pico-8 play session: hold ← + tap ❎, after a click and taps of 🅾, ❎, 🅾+❎, 🅾 in the second before t = 0

[t = 1 s] hold ← ~1s, tap ❎ ~2×
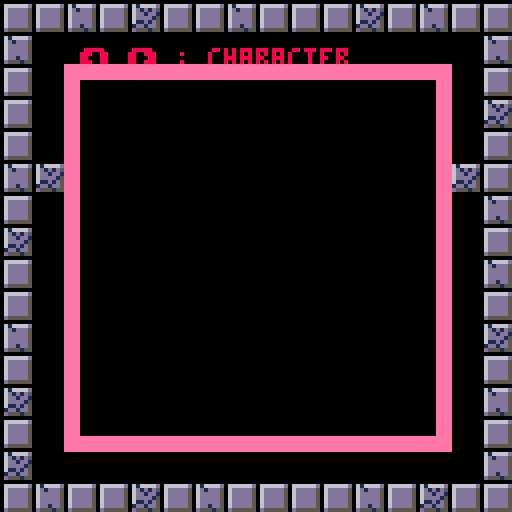
[t = 2 s] hold ← ~2s, tap ❎ ~4×
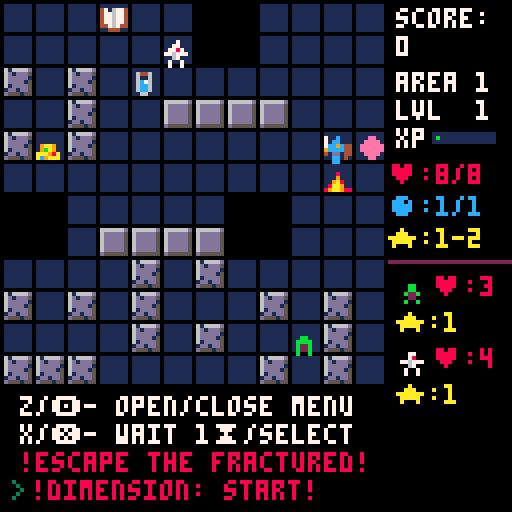
[t = 4 s] hold ← ~4s, tap ❎ ~7×
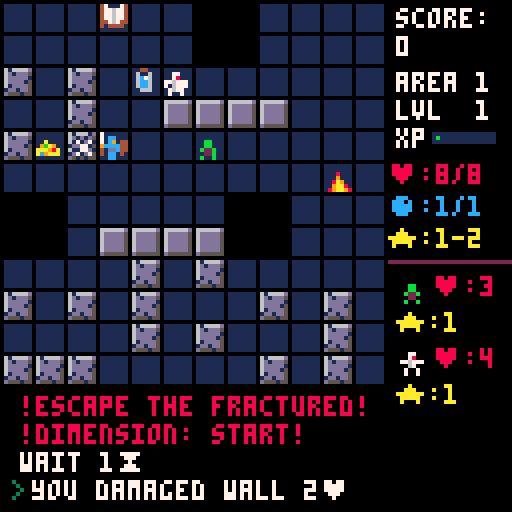
[t = 6 s] hold ← ~6s, tap ❎ ~10×
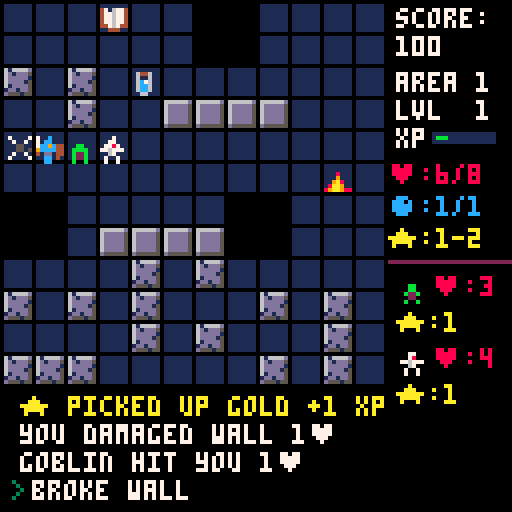
[t = 8 s] hold ← ~8s, tap ❎ ~14×
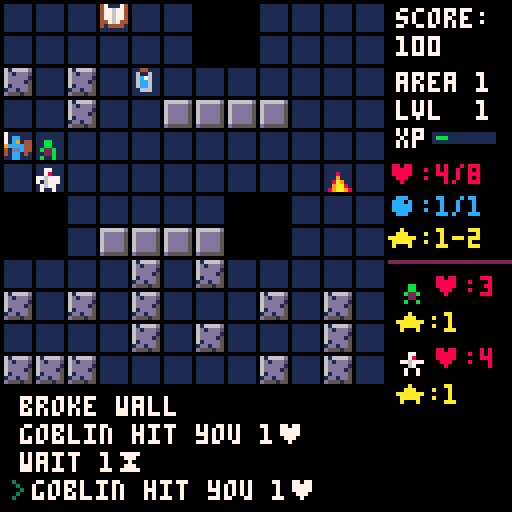

pico-8 cartridge
version 18
__lua__
-- fractured rogue  v1.0
-- by xanthus1@gmail.com

char = ' 0123456789abcdefghijklmnopqrstuvwxyz'..
	'♥:!+★▒⬅️🅾️?∧░%()⬆️⬇️➡️●🅾️❎-.\\⧗'

function lwrds(addr)
	wrd={}
	repeat
		local s=""
		local c=""
  repeat
 		s=s..c
 		c=sub(char,peek(addr),peek(addr))
 		addr+=1
 	until c=='∧' or c=='░'
 	add(wrd,s)
 until c=='░'
end

lwrds(0x1a00)
e_stats={}
for i=48,76 do
	e_stats[i]={}
	for j=1,6 do
		e_stats[i][j]=wrd[(i-48)*6+j]
	end
end
-- ranged enem 2nd spr
e_stats[92]=e_stats[76]
e_stats[80]=e_stats[54]

lwrds(0x3b00)
c_stats={}
num_items=25
for i=0,num_items do
	c_stats[i+1]={}
	for j=1,10 do
		c_stats[i+1][j]=wrd[i*10+j]
	end
end 

-- pallet
pals={}
for i=0,7 do
	pals[i+1]={}
	for j=0,2 do
		pals[i+1][j+1]=peek(0x008+i*64+j)	
	end
end

-- area defs
area_loc = 0x00c+3*64
areas = {}
for i=0,10 do
	areas[i+1]={}
	for j=0,3 do
		areas[i+1][j+1]=peek(area_loc+i*64+j)
	end
end

msgcolors={ 
		★=10,
		●=12,
		✽=14,
		🅾️=12,
		♥=8}
msgcolors["!"]=8

st_start=0
st_start_sel=1
st_game=2
st_menu=3
st_wait_dir=5
st_wait_sel=6
st_dead=7
st_end=8
state = st_start
actions = {}

wipe_screeny=0

dirs = {}
function makedir(v,x,y)
	d={}
	d.v=v
	d.x=x
	d.y=y
	add(dirs,d)
end
local l = makedir(0,-1,0)
local r = makedir(1,1,0)
local d = makedir(2,0,1)
local u = makedir(3,0,-1)

cartdata("xanthus_fractured_rogue")
hi=dget(0)

function _init()
	sfx(-1)
	music(1)
	state = st_start 
	wipe_screeny=0
	p1 = nil 
	objs = {}
	enems = {}
	items = {}
	efx = {}
	init_items()
	init_items2()
	near={}
	t=0
	ht=1 -- height timer (bob)
	score = 0
	board = {}
	area = 0
	brd_timer = 0
	msg = {"","","",""}
	loot=2
				
	menu=0
	choice=1
	choice_offset=1
	choices={}
	sub_menus={}
	my_items={}
	my_skills={}
	
	pstats_txt={
			{8,1,"1-2"},
			{7,2,"1-3"},
			{5,4,"1"}}
			
	skills = {12,13,14,15,26,27,28,29,30,31,40,41,42,43,44,45,46,81,82,85,86,87,88}
	add(sub_menus,my_skills)
	add(sub_menus,my_items)
	local c = {}
	c.text="close (z/🅾️)"
	c.mana=0
	c.utext=""
	c.num=-1
	c.cd=0
	c.maxcd=0
	c.act=function() end
	add_item(c)
	add_skill(c)
end

function init_game()
	t=0
	gen_board()
	make_player()
		
	-- update enem stats
	update_near()
	
	-- start w/ pot 
	local i = make_item(p1.x,p1.y,9)
	i.act()
	if(p_sel==1) i.act()
	i.die()

	-- wiz
	spells = {26,29,30,41,45,46}
	if p1.spr%16==2 then
		local rndspell=spells[ceil(rnd(#spells))]
		del(skills,rndspell) 
		local i = make_item(p1.x,p1.y,rndspell)
		i.act()
		i.die()	
	end
		
	msg[4] = "z/🅾️- open/close menu"
	msg[3] = "x/❎- wait 1⧗/select"
	msg[2] = "!escape the fractured!"
	msg[1] = "!dimension: start!"
end

function _update()
	if wipe_screeny>0 then
		wipe_screeny+=8
	end
	
	-- current choice selection
	local ch = choices[choice]
	
	if state==st_end then
		if btnp(5) and wipe_screeny==0 then
			wipe_screeny=1
		end		
		if wipe_screeny>=168 then
			state=st_start
			if score>hi then
				dset(0,score)
				hi=score
			end
			_init()
			wipe_screeny=0
			return
		end
		return
	end
	-- process actions/efx
	if(#efx>0 and p1.act) then
		p1.d=2
		return
	end
	if (p1!=nil) p1.d=max(p1.d-1,0)
	if p1 and p1.hp>0 then
 	for a in all(actions) do
   a()
 		del(actions,a)
		 return
 	end
 end
 
		
	-- hit button to start
	if state==st_start then
		if btnp(5) and wipe_screeny==0 then
			sfx(2)
			wipe_screeny=1
		end		
		if wipe_screeny>=168 then
			state=st_start_sel
			p_sel=1
			p_pal=1
			wipe_screeny=0
			return
		end
		return
	end
	
	-- select character
	if state==st_start_sel then
		if(btnp(0)) p_sel=max(1,p_sel-1) sfx(0)
		if(btnp(1)) p_sel=min(6,p_sel+1) sfx(0)
		if(btnp(2)) p_pal=max(1,p_pal-1) sfx(0)
		if(btnp(3)) p_pal=min(#pals,p_pal+1) sfx(0)
		if btnp(5) and wipe_screeny==0 then
			sfx(2)
			wipe_screeny=1
		end		
		if wipe_screeny>=168 then
			state=st_game
			music(0)
			init_game()
			wipe_screeny=0
			return
		end
		return
	end
	
	if state==st_wait_dir then
		-- loop until direction chosen
		local dir = -1
		if(btnp(0)) dir=0
		if(btnp(1)) dir=1
		if(btnp(2)) dir=2
		if(btnp(3)) dir=3
		if btnp(4) then
			state=st_game
			cancel()
			return
		end

		-- if direction chosen, do
		-- skill function
		if dir!=-1	then
			if inter(dir) then			
				p1.d=15
				if(ch.num==0) del(my_items,ch)
			end
			state=st_game
			inter=nil
		end
	end
	
	if state==st_wait_sel then
  if tgt==nil then
  	tgt={}
  	tgt.x=p1.x
  	tgt.y=p1.y
  	
  	-- make efx 
   tgt.efx=make_efx(p1.x,p1.y,140,4,true)
  end
  
  -- keep tgt in range
  local prev_x=tgt.x
  local prev_y=tgt.y
		if(btnp(0)) tgt.x=bound(prev_x-1)
		if(btnp(1)) tgt.x=bound(prev_x+1)
		if(btnp(2)) tgt.y=bound(prev_y-1)
		if(btnp(3)) tgt.y=bound(prev_y+1)
		if(abs(tgt.x-p1.x)+abs(tgt.y-p1.y)>sel_range) then
			tgt.x=prev_x
			tgt.y=prev_y
			message("! outside of range:"..sel_range)
		end
		
		tgt.efx.x=tgt.x
		tgt.efx.y=tgt.y
		if btnp(5) then
			-- only move on if successful
			-- selection
			if inter(tgt) then
				p1.d=15
				if(ch.num==0) del(my_items,ch)
				state=st_game
				inter=nil
				del(efx,tgt.efx)
				tgt=nil
			end
		end
		if btnp(4) then
			state=st_game
			p1.d=15
			inter=nil
			del(efx,tgt.efx)
			tgt=nil
			cancel()
			return
		end	
	end
	
	if state==st_game then
		for o in all(objs) do
			o.u()
		end
		
		-- open menu
 	if btnp(4) then
 		menu=1
 		state=st_menu
 		choices=my_skills
 		choice=1
 		choice_offset=1
 		return
 	end	
 	if p1.hp<=0 then
 		message("! you died !")
 		actions = {}
 		state=st_dead
			deadcirc=1
 		p1.die()
 		music(-1)
 		sfx(22)
 	end
	end
	
	if state==st_menu then
		menu_update()
		-- close menu
 	if btnp(4) then
 		state=st_game
 		menu=0
 	end	
	end
	
	if state==st_dead then
		if btnp(5) and wipe_screeny==0 and deadcirc>=40 then
			wipe_screeny=1
		end		
		if wipe_screeny>=168 then
			state=st_start
			if score>hi then
				dset(0,score)
				hi=score
			end
			_init()
			wipe_screeny=0
			return
		end
		return
	end

end

function menu_update()	
	-- up
	if btnp(2) then
		choice-=1
		
		-- loop to bottom
		if(choice<1) choice=#choices
	end
	-- down
	if btnp(3) then
		choice+=1
		
		--loop to top
		if(choice>#choices) choice=1
	end
	
	-- changing menu left/right
	if btnp(0) then
	 menu=1
	 choices = sub_menus[menu]
	 choice=1
	end
	if btnp(1) then
		menu=2
	 choices = sub_menus[menu]
		choice=1
	end
	if choice>choice_offset+3 then
		choice_offset+=1
	end
	if choice<choice_offset then
		choice_offset-=1
	end
	
	if btnp(5) then
		-- do action based on selection
		-- check cooldown	
		if ch.cd>0 then
			sfx(5)
		else
			use(ch)
			
			menu = 0
			-- if state wasn't changed by 
			-- skill, go back to game
			if state==st_menu then
				state=st_game		
			end
		end
	end
end

function _draw()
	if(state<st_game or state>st_dead) cls()

	if state==st_start then
		map()
		t+=1
		print("fractured rogue",33,15,7+(t%28)/4)
		print("❎ to start",46,85)
		print("hiscore:"..hi,46,110)

		for i=0,1 do
			spr(23+t%16/8,20+77*i,13)		
		end
		
		for i=2,13 do
			camera(4,sin(t%60/60+i/13)*2.5)
			map(i,16,i*8,40,1,10)
		end	
		camera()
	end
	if state==st_start_sel then
		map(32,0,0,0,16,16,0x1)
		t+=1
		print("⬅️ ➡️ : character",20,12,7+(t%28)/4)
		print("⬆️ ⬇️ : color",20,22)
		print("❎/x : start",20,32)
			
		local p =(p_sel-1)%3+1
		local s ={"♥","●","★"}
		for i=1,3 do
			print(pstats_txt[p][i]..s[i],30+i*15,55,msgcolors[s[i]])
		end
		if p_pal!=1 then
			for i=1,3 do
				pal(pals[1][i],pals[p_pal][i])
			end		
		end

		if(p==1) start_txt="start with extra potion"
		if(p==2) start_txt=""
		if(p==3) start_txt="start with random spell"
		
		print(start_txt,16,62,7)

		print("⬇️",9+p_sel*16,82,12)
		spr(ceil(p_sel/3)*16+(p_sel-1)%3,64,70)
		map(32,0,0,0,16,16,0x2)
		pal()
	end
	if state==st_end then
		print("you have escaped the",15,40,7)
		print("fractured dimension!",25,47,7)
		map(16,0)
		print("press ❎ to play again",15,90)
	end	
	
	if state>st_start_sel and state<st_end then
		draw_board()
		for o in all(objs) do
			draw_obj(o)
 	end
 	
 	for e in all(efx) do
 		draw_efx(e)
 		e.u()
 	end
 	
 	if menu>0 then
 		draw_menu()
 	end

		-- blinking arrows
 	if state==st_wait_dir then
			if ht%20/10>1 then
				for d in all(dirs) do
					for i=1,sel_range do
						spr(109+d.x+d.y*16,(bound(p1.x+i*d.x))*8,(bound(p1.y+i*d.y))*8)
					end
				end
			end
		end
	end
	
	if deadcirc and deadcirc<40 then
		circ(p1.x*8+4,p1.y*8+4,deadcirc/2,8)
		deadcirc+=1
 end
	
	if wipe_screeny>0 then
		for i=0,128 do
			if i<wipe_screeny then
				rectfill(60-i/2,60-i/2,68+i/2,68+i/2,14)
				rectfill(64-i/2,64-i/2,64+i/2,64+i/2,0)
			end
		end
	end
end

function draw_menu()
	rectfill(0,64,128,128,9)
	rectfill(2,66,125,125,0)
	
	print(">",4,61+(choice-choice_offset+1)*8,3)
	
	for i=choice_offset,min(choice_offset+5,#choices) do
		local ch = choices[i]
		spr(ch.spr,9,61+(i-choice_offset+1)*8-2)
		
		local choicecolor=7
		if ch.cd>0 or p1.mana<ch.mana	then
			choicecolor=8
		end

		local txt = ch.text
		if(ch.dmg and ch.dmg>0) txt=txt.." ★1-"..ch.dmg
		if(ch.mana>0) txt=txt.." ●"..ch.mana
		if(ch.maxcd>0) txt=txt.." cd:"..ch.maxcd
		if(ch.num>0) txt=txt.." ("..ch.num..")"
		print(txt,18,61+(i-choice_offset+1)*8,choicecolor)
	end
	ch = choices[choice]
	if ch.descr then
		rectfill(0,54,128,63,3)
		print(ch.descr,2,57,7)
	end
	if ch.cd>0 then
		rectfill(0,44,128,53,8)
		print("cooldown: "..ch.cd.."⧗",2,47,7)
	end
	
	-- different sub menus
	local item_txt = "items"
	local item_clr = 7
	local skill_txt = "skills"
	local skill_clr = 7
	if menu==1 then
		skill_txt = ">skills"
		skill_clr = 11
	end
	if menu==2 then
		item_txt = ">items"
		item_clr = 11
	end
	
	line(0,116,128,116,10)
	print(skill_txt,10,119,skill_clr)
	print(item_txt,54,119,item_clr)
end

function draw_board() 
	rectfill(96,0,128,128,0)
	rectfill(0,96,96,128,0)
	color(7)
	print("score:",99,2,7)
	print(score,99,9,7) 
	print("area "..area,99,18,7)
	print("lvl  "..p1.lvl,99,25,7)
	print("xp ",99,32,7)
	rectfill(108,33,123,35,1)
	rectfill(109,34,(p1.xp/(p1.lvl*2+3))*14+109,34,11)
	print("♥:"..p1.hp.."/"..p1.maxhp,97,41,8)	
	print("●:"..p1.mana.."/"..p1.maxmana,97,49,12)	
	print(d_rng(p1.dmg),97,57,10)	
	
	-- message area
	print(">",3,120,3)
	-- change based on message 
	for i=1,4 do
		local c=msgcolors[sub(msg[i],0,1)]
		-- if colors were not found
		-- change to white
		if(c==nil) c=7
		local xoff=5
		if(i==1) xoff=8
		print(msg[i],xoff,127-7*i,c)
	end	
	
	-- seperator line
	line(97,65,128,65,2)
	-- show nearby enem stats	
	for i=1,#near do
		local dy=(i-1)*18
		spr(near[i].spr,99,68+dy)
		print("♥:"..near[i].hp,108,69+dy,8)
		print(d_rng(near[i].dmg),99,78+dy,10)			
	end

	-- blue bg, black lines
	t+=2
	ht=(ht+1)%40
	if(t==9) t=0
	if(t==8) t=1
	for i=0,11 do
		line(i*8+t,0,i*8+t,95,1)
		line(0,i*8+t,95,i*8+t,1)
	end
	color(0)
	for i=0,11 do
		line(i*8,0,i*8,96)
		line(0,i*8,96,i*8)
	end	

	for i=0,12 do
		for j=0,12 do
			local y=j*8
			local x=i*8
			local b = board[j][i]
			-- bpit
			if b==1 then
				rectfill(x,y,x+8,y+8,1)
			else
				--blank
				if b==2 then
					rectfill(x,y,x+8,y+8,0)
				else
					--fire / water
					if b==5 or b==20 then
						spr(b,x+1-flr(ht/20),y,1,1,ht/20<1)
					else
						spr(board[j][i],x,y)
					end
				end
			end
		end
	end
end

function brd()
	return board[j][i]
end

function draw_obj(o)
	palt(0,true)	
	-- alt skins for player
	if o==p1 and p_pal!=1 then
		for i=1,3 do
			pal(pals[1][i],pals[p_pal][i])
		end
		spr(o.spr,o.x*8,o.y*8+ht/20)
		pal()
	else
		spr(o.spr,o.x*8,o.y*8+ht/20)
	end
end

function draw_efx(e)
	spr(e.spr,e.x*8,e.y*8,1,1)
end

function d_rng(d)
	if(d<=1) return "★:"..d
	return "★:1-"..d
end

function cancel()
	if(ch.num>-1) ch.num+=1
	ch.cd=0
	p1.mana+=ch.mana
	message("!cancelled")
end
-->8
-- make functions
-- defines objects

function make_player()
	p1 = make_obj()
	rndxy(0)
	p1.x=xx
	p1.y=yy
	p1.name = "you"
	p1.spr=ceil(p_sel/3)*16+(p_sel-1)%3
	rndxy(0)
	p1.maxhp=7
	p1.maxmana=2
	p1.dmg=3
	p1.lvl=1
	p1.xp=0
	p1.act=false
	p1.d=0
	p1.delay=0
	
	p1.efx(192,12)
	if p1.spr%16==2 then
		p1.maxmana=4
		p1.maxhp=5
		p1.dmg=1
	end
	if p1.spr%16==0 then
		p1.maxmana=1
		p1.maxhp=8
		p1.dmg=2
	end
	p1.hp=p1.maxhp
	p1.mana=p1.maxmana
	 	
	p1.u = function()
		p1.act=false
		-- movement
		nx = p1.x
		ny = p1.y
		if p1.delay>0 then -- delayed by web/swim
			enem_act()
			p1.delay-=1
			return
		end
		if p1.d>0 then -- input delay
			return
		end
		if btn(0) then
			nx= p1.x-1
		end
		if btn(1) then
			nx =p1.x+1
		end
		
		-- only move one dir
		if nx==p1.x  then
			if btn(2) then
				ny = p1.y-1
			end
			if btn(3) then
				ny = p1.y+1
			end
		end
					
		-- stand still
		if btnp(5) then
			sfx(0)
			message("wait 1⧗")
			enem_act()
			return 
		end
		
		-- no movement
		if nx==p1.x and ny==p1.y then
			p1.act=false
			return
		else
			p1.d=7
		end
				
		-- enemy collision
		local e = check_enemy(nx,ny)
		if e then
			-- don't move, attack!
			p1.act=true
			nx=p1.x
			ny=p1.y
			local dmg = rnddmg(p1.dmg)
			message("you hit "..e.name.." "..dmg.."♥")
			e.efx(128)
			hurt(e,dmg)		
		else				
			-- move 
			p1.act = mov_obj(nx,ny,p1)
		end
			
		-- enems act
		if p1.act then
			sfx(0)
			enem_act()
		end	
	end
	
	p1.addxp = function(xp)
		p1.xp+=xp
		message("gained "..xp.." xp!")
		
		-- level up
		if p1.xp/(p1.lvl*2+3)>=1 then
 		p1.xp-=p1.lvl*2+3
 		p1.lvl+=1
 		p1.maxhp+=1
   heal(p1,99)
 		-- mana on even levels
 		if(p1.lvl%2==0) p1.maxmana+=1
			charge(p1,99)
			
			-- increase dmg on odd
			if(p1.lvl%2==1) p1.dmg+=1
			message("★ you leveled up! ★")
		end
	end
end

function make_enemy(x,y,ty)
	local e = make_obj()
	if x!=nil then
		e.x=x
	 e.y=y
	end
	e.spr=48+flr(rnd(29))
	if ty then
		e.spr=ty
	end
	
	local s=e_stats[e.spr]

 e.name = s[1]
 e.hp=tonum(s[2])
 e.dmg=tonum(s[3])
 e.spd= tonum(s[4])
 e.xp=tonum(s[5])
 --e.tier = tonum(s[6]) 
 
 e.delay=0
 
 e.special = function() end 
 e.special2 = function() end 
 
	local name = e.name 
 if name=="spider" or name=="widow" then
 	e.special = function()
 		-- web
 		if(flr(rnd(2))==0 and board[e.y][e.x]==0) board[e.y][e.x]=6
 	end
 end
 if name=="demon" or name=="dragon" or e.name=="elemental" then
		e.burn=false
		e.special_t = 0
 	e.special = function()
 		-- fire / 5⧗
 		e.special_t+=1
 		if e.special_t>=5 and board[e.y][e.x]!=20 then
				board[e.y][e.x]=5
 		 e.special_t=0
 		end
 	end
 end
 if name=="cultist" then
 	e.special_t=0
 	e.special = function()
 		-- portal after 13⧗
 		if e.special_t<13 then
 			e.special_t+=1
 			if e.special_t==12 then
					message("✽ cultist opened portal")
 				make_spawner(e.x,e.y)
 			end
 		end
 	end
 end

 if name=="knight" then
 	e.def+=.15
 end
 
 -- stats for ranged enems
 e_stats["wizard"]={6,5,3,"bolted",80,54}
 e_stats["archer"]={2,5,2,"shot",92,76}
	local stats = e_stats[name]
 if stats then
 	e.special_t=stats[1] -- starts with blast
 	e.special= function()
 		-- shoot freq
 		if e.special_t<stats[1] then
 			e.special_t+=1
 		end
 		if e.special_t==stats[1] then
 			e.spr=stats[6]
 			if (e.x==p1.x or e.y==p1.y)
 				and get_dist(e,p1)>1 and  get_dist(e,p1)<=stats[2] then

					-- see if there is a wall in the way
					-- get direction
					local di=-1
					for d in all(dirs) do
						if sgnz(e.x-p1.x)==d.x 
							and sgnz(p1.y-e.y)==d.y then
							di=d.v
						end
					end

     local t = ranged(p1,e,di,stats[2])

    	if t!=nil and t.name==e.name then
						local d = rnddmg(stats[3])
						message(e.name.." "..stats[4].." you "..d.."♥")
						sfx(10)
						e.efx(136)
      p1.efx(160)
						hurt(p1,d) 
						e.spr=stats[5]
						e.special_t=0   	
						e.delay = 1 
    	end
 			end
 		end
 	end
 end
 if name=="cold slime" then
 	e.special_t = 1
 	e.special2 = function()
 		-- when hit by slime, frozen 1 turn
 		if e.special_t==1 and abs(e.x-p1.x)+abs(e.y-p1.y)<=1 then
 			p1.delay+=1 -- turn
 			p1.d=15 -- input delay
 			message("! frozen 1⧗ by slime")
 			e.special_t=0
 			p1.act=true
 		else
 			e.special_t=1
 		end
 	end
 end
 if name=="bat" or name=="fury bat" then
 	e.fly=true
 end
	if name=="ghost"or name=="banshee" then
		e.fly=true
		e.thru=true
	end
	if(name=="miner") e.thru=true
			
	e.act = function()				
		if e.delay>0 then
			e.delay-=1
			return
		end
		
		-- special actions
		e.special()
		
		-- delay can also be set
		-- during special
		if e.delay>0 then
			e.delay-=1
			return
		end
		
		-- attack when close enough
		local dx = abs(e.x-p1.x)
		local dy = abs(e.y-p1.y)
		
		if dx+dy==1 then
			-- attacking]
			local dmg = rnddmg(e.dmg)
			message(e.name.." hit you "..dmg.."♥")
			hurt(p1,dmg)
			p1.efx(160)
			e.special2()
		else	
			-- movement
			local step = path(e.x,e.y,p1.x,p1.y,e.fly,e.thru,e.burn)
				
			-- if no path valid path found
			-- try thru walls
			if e.x==step.x and e.y==step.y then
				step = path(e.x,e.y,p1.x,p1.y,fly,true)
			end
			-- miner move
			if e.name=="miner" and check_wall(step.x,step.y) then
				-- mine, don't move thru
				hit_wall(step.x,step.y,10)
			end
				
			mov_obj(step.x,step.y,e)			
			
		end
	end
		
	e.die = function()
		del(enems,e)
		del(objs,e)
		score+=100
		message(e.name.." killed")
		
		-- adds xp = (hp+dmg)/4
		p1.addxp(e.xp)
		e.efx(132)
		
		do_loot(e.x,e.y,1)
	end

	add(enems,e)
	return e
end

function make_item(x,y,s)
	local i = {}
	if x==nil then
		rndxy(0)
		x=xx
		y=yy
	end
	
	-- make a copy of the object
	tablecopy(item_list[s],i)
	
 i.u = function() end
	i.x=x
	i.y=y
	
	i.die = function()
		del(items,i)
		del(objs,i)
	end
	
	add(items,i)
	add(objs,i)
	
	return i 
end

function make_portal(x,y)
	local p = make_obj()
	p.x=x
	p.y=y
	p.t=0
	p.spr=7
	p.efx(136)
	
	p.act = function()
		if area==10 then
			music(1)
			state=st_end
			p1.act=false
			return
		end
		gen_board()
		
		-- update nearest enemy stats
 	update_near()
		p1.addxp(2)
		sfx(3)
		message("entered area: "..area)
		p1.x=x
		p1.y=y
		board[y][x]=0 -- land on blank
		
		-- delay enems 1 turn on new board
		for e in all(enems) do
			e.delay=1
		end
	end	
	
	p.u = function()
		p.t+=1
		p.spr=7+(p.t%20)/10
	end
	
	add(items,p)
	
	message("🅾️ exit portal opened!")
end

function make_spawner(x,y)
	local p = make_obj()
	p.x=x
	p.y=y
	p.t=0
	p.name="enemy portal"
	p.delay=10
	p.spr=23
	p.efx(176)
	
	-- needed for near stats
	p.hp=1
	p.dmg=0
	
	p.act = function()
		p.delay-=1
		if p.delay==0 then
			local e = make_enemy(p.x,p.y)
			update_near()
			p.die()
		end
	end	
		
	p.u = function()
		p.t+=1
		p.spr=23+(p.t%20)/10
	end
	
	p.die = function()		
		del(enems,p)
		del(objs,p)
		rndxy(0)
		make_spawner(xx,yy)
		
		if(p.hp<=0)	do_loot(p.x,p.y,1)
	end
	
	add(enems,p)
	
	message("✽ enemy portal opening")
end

function make_obj()
 local o = {}
 o.hp=0
 o.maxhp=0
 o.mana=0
 o.maxmana=0
 
 o.def=.05 -- 5% block 
 o.burn=true
 o.fly=false
 o.thru=false
 o.swim=false
 
 -- blank update by default
 o.u = function()
 end
   
 -- simple 4 frame efx
 o.efx = function(e,l,loop)
 	if(loop==nil) loop=false
 	if l==nil then
 		return make_efx(o.x,o.y,e,4,loop)
 	else
 		return make_efx(o.x,o.y,e,l,loop)
 	end
 end
  
 o.die = function()
 	del(objs,o)
 end
 
 add(objs,o)
	return o 
end

function make_efx(x,y,s,l,loop)
	local e = {}
	if(loop==nil) loop=false
	e.start=s -- starting 
	e.spr=s -- current
	e.len=s+l -- ending sprite
	e.t=0
	e.spd=1
	e.x=x
	e.y=y
	
	e.dir=false
	if(p1.x>e.x) e.dir=true
	
	e.u = function()
		-- increase timer
		e.t+=1
			
		-- increase frame based on spd
		if e.t>e.spd then
			e.t=0
			e.spr+=1
			
			-- if reached last frame, end
			if e.spr>=e.len then
				if loop then
					e.spr=e.start
				else	
					e.die()
				end
			end
		end
	end
	
	e.die = function()
		del(efx,e)
	end
	
	add(efx,e)
	return e
end

heal = function(o,h)
 	o.hp=min(o.maxhp,o.hp+h)
end

charge = function(o,m)
 	o.mana=min(o.maxmana,o.mana+m)
end


-->8
-- check functions for board

function check_wall(x,y)
	if (not check_bounds(x,y)) return false
	
	local v = board[y][x]
	return (v>=35 and v<=39)
		or (v>=112 and v<=116)
end

function check_bounds(x,y)
	return(bound(x)==x and bound(y)==y)
end

function check_pit(x,y)
	-- no pit out of bounds
	if not check_bounds(x,y) then
		return false
	end
	
	return board[y][x]==2
end


function check_item(x,y)
	local list={}
	for i in all(items) do
		if i.x==x and i.y==y then
			add(list,i)
		end
	end
	return list
end

function check_fire(x,y)
	if(bound(x)!=x or bound(y)!=y) return false
	return board[y][x]==5
end

function check_enemy(x,y)
	for e in all(enems) do
		if e.x==x and e.y==y 
			and e.spr!=25 and e.spr!=26 then
			-- spawners dont count
			return e
		end
	end	
	return nil
end

function check_free(x,y)
	return board[y][x]==0 and
		not check_enemy(x,y) and
		#check_item(x,y)==0 
end
-->8
-- helper functions
function dxdy_from_dir(dir)
	for d in all(dirs) do
		if d.v==dir then
			dx=d.x
			dy=d.y*-1
		end
	end
end

-- returns p with x/y coords
function path(sx,sy,ex,ey,fly,thru,burn)
	-- start with curr sq
	-- make a-star grid
	local q = {} -- queue
	local st = {} -- starting square
	
	local effort = 0
	
	st.x=sx
	st.y=sy
	st.h=abs(sx-ex)+abs(sy-ey) -- heuristic
	local astar={}
	for i=0,12 do
		astar[i]={}
		for j=0,12 do
			astar[i][j]=999
		end
	end
	astar[sy][sx]=0
	add(q,st)
	
	-- loop to fill astar grid
	while #q!=0 do
		-- give up after 10 checks
		effort+=1
		if(effort==10) return st
		
  -- dequeue 
		local n = q[1]
		del(q,n)
		
		--check in 4 directions
		-- add valid nodes
		
		-- cycle to vary first direction
		add(dirs,dirs[1])
		del(dirs,dirs[1])
		for d in all(dirs) do
			local sq ={}
			sq.x=n.x+d.x
			sq.y=n.y+d.y
			sq.h=abs(ex-sq.x)+abs(ey-sq.y)
			sq.prev=n
			
			local x=sq.x
			local y=sq.y
			
			-- if we found end, return
			-- the first step 
			if x==ex and y==ey then
				-- loop to find first step
				local sq_first_step = {}
				while sq.prev!=nil do
					sq_first_step.x=sq.x
					sq_first_step.y=sq.y
					sq = sq.prev
				end
				return sq_first_step
			end
			if check_bounds(x,y) 
			 and astar[y][x]==999 then
			 -- thru walls / fire 
				if (thru or not (check_wall(x,y) or (burn and board[y][x]==5)))
					and (fly or not check_pit(x,y))
					and not check_enemy(x,y) then					
				
					astar[y][x]=sq.h

					-- add to q (sorted by h)
					enqueue(q,sq)
				end
			end			
		end
	end
	-- didn't find path: return start
	return st
end

function enqueue(q,sq) 
	for i=1,#q do
		if q[i].h>sq.h then
			j = #q+1
			repeat
				q[j]=q[j-1]
				j-=1
			until j==i
			q[i]=sq
			return
		end
	end
	add(q,sq)
end

-- dmg is 1-d
function rnddmg(d)
	if (d==0) return 0
	return flr(rnd(d))+1
end

function enem_act()
	-- player cooldown
	for menu in all(sub_menus) do
		for c in all(menu) do
			if(c.cd>0)	c.cd-=1
		end
	end
	
	-- enemies move
	for e in all(enems) do
		local turns = flr(rnd(e.spd))+1
		for i=1,turns do
			add(actions,e.act)
		end
	end
	
	-- portal / spawner 
	-- appearance
	brd_timer-=1
	rndxy(0)
	if (brd_timer==0) make_portal(xx,yy)
	if(brd_timer==-10) make_spawner(xx,yy)
	
	-- update nearest enemy stats
	update_near()
end


function rndxy(r)
	local rr=12-r
 xx = flr(rnd(rr))
 yy = flr(rnd(rr))
 while not check_free(xx,yy) do
	 xx = flr(rnd(rr))
 	yy = flr(rnd(rr))
 end
end

function rndxy_box(r)
	free=false
	local try=0
	while not free and try!=15 do
		try+=1
		
		rndxy(r)
		free=true
		
		for i=0,2 do
			for j=0,2 do
				if board[yy+i][xx+j]!=0 then
					free=false				
				end
			end
		end
	end
end

function message(s)
	for i=4,2,-1 do
		msg[i]=msg[i-1]
	end
	msg[1]=s
end

function add_item(it)
	sfx(2)
	
	message("★ got "..it.text.."!")
	--update num/text if you already have
	for itt in all(my_items) do
		if itt.spr==it.spr then
			itt.num+=it.num
			it_text_u(itt)
			return
		end
	end
		
	itt={}
	tablecopy(it,itt)
	
	if #my_items==0 then
		add(my_items,itt)
	else
 	-- add to the bottom, above 'close'
 	add(my_items,my_items[#my_items])
  my_items[#my_items-1]=itt
 end
end

function it_text_u(itt) 
	for j=1,#itt.text do
		if sub(itt.text,j,j)=="(" then
			itt.text=sub(itt.text,1,j)..itt.num..")"
			return
		end
	end
end

function add_skill(sk)
	sfx(2)
	sk.cd=0
	
	if #my_skills==0 then
		add(my_skills,sk)
	else	
 	-- add to the bottom, above 'close'
 	add(my_skills,my_skills[#my_skills])
  my_skills[#my_skills-1]=sk
 end
 
 message("★ learned "..sk.text.."!")
end

function update_near()
 -- update stat info
	-- for 3 nearest enemies
	near = {}

	-- add all enems (not portals)
	for e in all(enems) do
		if(e.name!="enemy portal")	add(near,e)
	end
	while #near>3 do
		-- remove furthest
		local far=0
		local remove={}
		for e in all(near) do
			local dist = get_dist(e,p1)
			if dist>far then
				remove=e
				far= dist
			end
		end
		del(near,remove)
	end
end

-- function for ranged targeting
function ranged(source,ignore,dir,range)
	-- hit the closest one only
	close_dist=999
	local closest=nil
	for e in all(enems) do
		-- based on dir
		if (dir==0 and e.y==p1.y and e.x<source.x)
			or (dir==1 and e.y==p1.y and e.x>source.x)
			or (dir==2 and e.x==p1.x and e.y<source.y)
			or (dir==3 and e.x==p1.x and e.y>source.y) then
			local dist = get_dist(e,source)
			if dist<close_dist 
				and dist<=range then
				closest=e
				close_dist=dist
			end
		end				
	end
	
	-- test for walls
	local xx = source.x
	local yy = source.y
	dxdy_from_dir(dir)
	-- loop until range/ out of bounds, you found a wall, or the distance is 
	-- past an enemy you already found 
	while check_bounds(xx,yy) 
		and (abs(xx-source.x)+abs(yy-source.y)<close_dist)
		and (abs(xx-source.x)+abs(yy-source.y)<range) do 
		xx+=dx
		yy+=dy
		if check_wall(xx,yy) then
			closest = make_obj()
			closest.x = xx
			closest.y = yy
			closest.name= get_wall_type(xx,yy)
			closest.hp = 40-board[yy][xx]
			close_dist = get_dist(closest,source)
		end
	end
	
	return closest
end

-- x,y, range
function aoe(x,y,r)
	-- find all targets in range
	-- makes a square.
	local targets = {}
	for e in all(enems) do
		if abs(e.x-x)<=r and abs(e.y-y)<=r then
			add(targets,e)
		end
	end
	
	-- make wall targets
	for i=x-r,x+r do
		for j=y-r,y+r do
			if check_wall(i,j) then
				local wall = make_obj()
				wall.x=i
				wall.y=j
				wall.spr=8
				wall.name="wall"
				add(targets,wall)
				wall.die()
			end
		end
	end
	return targets
end

--returns true on a move/wall attack
function mov_obj(x,y,o)
	-- check for bounds
	if x!=bound(x) or y!=bound(y) then
		return false
	end
	
	-- check for walls
	if check_wall(x,y) and not o.thru then
		local	dmg = rnddmg(o.dmg)
		local wall = get_wall_type(x,y)
		-- text for player
		local destroyed=hit_wall(x,y,dmg)
		if o==p1 then
			if destroyed then
				message("broke "..wall)
			else
				message("you damaged "..wall.." "..dmg.."♥")
			end
		end
		
		make_efx(x,y,128,4)
		return true
	end
	
	-- pit
	if check_pit(x,y) then
		if o!=p1 then
			if not o.fly then
				message(o.name.." fell into pit")
		  hurt(o,999)
		 end
		else
			if not o.fly then
		 	return false
		 end
	 end
	end

	-- clear webs when leaving
	-- if not a spider
	if board[o.y][o.x]==6 and
		o.name!="spider" and
		o.name!="widow" then
		board[o.y][o.x]=0
	end
	
	-- web
	if board[y][x]==6 then
		o.delay=1
		message(o.name.." stuck 1⧗")
	end	
	
	-- move
	o.x=bound(x)
	o.y=bound(y)
		
	-- water/swim
	if not o.fly and board[y][x]==20 then
		if(o==p1)	sfx(4) -- sound for player
		o.delay=1
		message(o.name.." swam 1⧗")
		make_efx(x,y,168,4)
	end
	
	-- fire
	if board[y][x]==5 then
		if o.burn then
			local dmg = rnddmg(2)
			hurt(o,dmg)
			message(o.name.." burned for "..dmg.."♥")
			o.efx(184)
			board[y][x]=0 
		else
			if o.name=="you" then
				heal(p1,2)
				charge(p1,1)
				sfx(2)
				board[y][x]=0 
				message("★ amulet: +2♥ and 1●")
			end
		end
	end
	
 -- item pickup for player
 if o==p1 then
		local itz = check_item(x,y)
		for pickup in all(itz) do
			pickup.act()
			pickup.die()
			o.efx(136)
			-- amulet
			if(pickup.spr==15) p1.burn=false
		end
	end
	
	return true
end

function sgnz(n)
	if(n==0) return 0
	return sgn(n)
end

-- returns true if destroyed
function hit_wall(x,y,d)
	d = min(d,10) -- limit for logic below
	sfx(9)
	local v = board[y][x]
	if (v+d>39 and v+d<112)
		or (v+d>116) then
		board[y][x]=0
		-- ice->water
		if (v+d>116) board[y][x]=20
		return true
	end
	board[y][x]+=d
	return false
end

function bound(n)
	if(n<0) return 0
	if(n>11) return 11
	return n
end

function get_dist(o1,o2)
	return (abs(o1.x-o2.x)+abs(o1.y-o2.y))
end

function do_loot(x,y,l)
	loot-=l
	if loot<=0 and board[y][x]==0 then
		if rnd(1)<.25 and #skills>0 then
			-- 25% chance skill
			local rndskill=skills[ceil(rnd(#skills))]
			del(skills,rndskill) -- remove from game
			make_item(x,y,rndskill)
		else
			--75% potion
			make_item(x,y,9+flr(rnd(3)))
		end
		loot=3
	end
end

function get_wall_type(x,y) 
	if(board[y][x]<=39) return "wall"
	return "ice"
end

function tablecopy(a,b)
	for k,v in pairs(a) do
		b[k]=v
	end
end

hurt = function(o,d)
	if o.name=="wall" or o.name=="ice" then
		hit_wall(o.x,o.y,d)
		sfx(9)
		return
	end
	if rnd(1)<o.def and d!=999 then
		message("★ "..o.name.." blocked!")
		sfx(11)
		return
	end
	sfx(1)
	o.hp=max(0,o.hp-d)
	if o.hp==0 then
		if(o.die) o.die()
	end
end
-->8
-- board generation
function gen_board()
	-- reset
	objs = {}
	enems = {}
	items = {}
	add(objs,p1)
	area+=1
	
	for i=0,12 do
		board[i]={}
		for j=0,12 do
			board[i][j]=0
		end
	end
	
	-- #actions before portal
	brd_timer = 20
	
	--lines
	local j=0
	while j<2 do
	 rndxy(3)
	 for i=0,3 do
	 	board[yy][xx+i]=35
	 end
	 j+=1
	end
  		
	-- boxes
	for i=1,areas[area][1] do
		gen_struct()
	end
	
	-- pits
	for i=1,areas[area][2] do
		gen_box(2,2)
	end
	
	-- water
	for i=1,areas[area][3] do
		gen_box(2,20)
	end

	-- fire
	for i=1,areas[area][4] do
		gen_box(2,5)
	end
	
	-- fire
	rndxy(1)
	board[yy][xx]=5
	 
	-- more enemies later
	local num_enem=flr(area/4)+2
	for i=1,num_enem do
		rndxy(0)
		while check_wall(xx,yy) or
			check_pit(xx,yy) do
			rndxy(0)
		end
		if area==1 then
			make_enemy(xx,yy,flr(rnd(5))+48)
		else
			make_enemy(xx,yy)
		end
	end
	-- gold
	rndxy(0)
	make_item(xx,yy,4)
	--rnd potion odd floors
	if area%2==1 then
		rndxy(0)
		make_item(xx,yy,9+flr(rnd(3)))
	end
	-- rnd skill/3rd area
	if area%3==1 and #skills>0 then 
		rndxy(0)
		local rndskill=skills[ceil(rnd(#skills))]
		del(skills,rndskill) -- remove from game
		make_item(xx,yy,rndskill)
	end	
end

function gen_box(size,ty)
	rndxy_box(size)
	for i=yy,yy+size-1 do
		for j=xx,xx+size-1 do
			board[i][j]=ty
		end
	end
end

function gen_struct()
	rndxy_box(2)

	-- corners
 board[yy][xx]=37
 board[yy][xx+2]=37
 board[yy+2][xx]=37
 board[yy+2][xx+2]=37
 
 -- close one random side
 local x =0
 local y =1
 if flr(rnd(2))==0 then
 	x = 1
 	y = 0
 end 
 if flr(rnd(2))==0 then
 	x+=1
 	y+=1
 end
 board[y+yy][x+xx]=37
end
-->8
-- init items/skills

function init_choice(n)
	local s= c_stats[n]
	local c = {}
	c.cd=0
	c.spr=tonum(s[1])
	c.text=s[2]
	c.descr=s[3]
	c.dmg=tonum(s[4])
	c.mana=tonum(s[5])
	c.maxcd=tonum(s[6])
	c.ranged=sub(s[7],1,1)
	c.range=tonum(sub(s[7],2,2))
	c.num=tonum(s[8])
	c.utext=s[9]
	c.def=tonum(s[10])
	
	c.act2=function() 
		enem_act()
		return true
	end
	
	c.act=function()
		sel_range = c.range
		if c.ranged=="d" then
			state=st_wait_dir
		end
		if c.ranged=="t" then
			state=st_wait_sel
		end
		if c.ranged!="n" then
			-- sel is a dir or tgt point
			inter = function(sel)
				targets= {}
				if c.ranged=="d" then
			 	add(targets,ranged(p1,"t",sel,c.range))
			 else
			 	targets = aoe(sel.x,sel.y,1)
			 end
			
				if c.dmg>0 then
					sfx(1)
 				local dmg
 				if c.dmg=="d" then
 					dmg=p1.dmg
 				else
 				 dmg = rnddmg(c.dmg)
 				end
 				for t in all(targets) do
 					message(c.text.." hit "..t.name.." "..dmg.."♥")
 					hurt(t,dmg) 
 				end
 				if(#targets==0)	message(c.text.." missed")
 			end
 			return c.act2(sel,targets)
			end
		end
	end
	return c
end

-- init items based on
-- data from memory
function init_items()
	item_list ={}
	for i=0,num_items do
		local it= {}
		it.ch = init_choice(i+1)
		it.act = function() --pickup
			ch=it.ch
			if ch.mana<=0 and ch.spr!=27 then
				if ch.def>0 then
					p1.def+=ch.def
				end
				
				add_item(ch)
			else
				add_skill(ch)
			end
		end
		
		it.spr = it.ch.spr
		if(it.ch.mana!=0 or it.ch.spr==27) it.spr=25
		item_list[it.ch.spr] = it
	end
end

-- finalize item actions 
function init_items2()
	-- pots
	item_list[9].ch.act = function()
		heal(p1,4)
  p1.efx(144,6)
		sfx(2)
	end
	item_list[10].ch.act = function()
		charge(p1,2)
		manaefx()			
		sfx(2)			
	end
	item_list[11].ch.act = function()
		heal(p1,2)
		charge(p1,1)
  p1.efx(144,6)
		manaefx()		
		sfx(2)			
	end
	item_list[85].ch.act = function()
		p1.maxhp+=1
		p1.hp=p1.maxhp
  p1.efx(144,6)
		sfx(2)			
	end
	
	-- gold
	local i ={}
	i.spr=4
	i.act = function()
		score+=100
		xpbonus=ceil(area/2)
		message("★ picked up gold +"..xpbonus.." xp")
		p1.xp+=xpbonus
		sfx(2)
	end
	item_list[i.spr]=i
		
	--gust
	item_list[30].ch.act2 = function(dir)
		sfx(1)
		
		local power=3
		
	 closest = ranged(p1,"t",dir,power)
		
		dxdy_from_dir(dir)
		
		if closest!=nil then					
			-- push into hit or until power is gone
			message(closest.name.." pushed")
			power-=abs(closest.x-p1.x)+abs(closest.y-p1.y)-1
			repeat
				mov_obj(closest.x+dx,closest.y+dy,closest)
				power-=1
			until power==0
			closest.delay=1
		else
			-- ending coords if nothing hit
			closest= {}
			closest.x=p1.x+dx*power
			closest.y=p1.y+dy*power
		end
		
		-- clear fire / efx 
		-- p1<-->gust's end
		local gx = p1.x
		local gy = p1.y
		repeat
			gx+=dx
			gy+=dy
			if(check_fire(gx,gy)) board[gy][gx]=0
			make_efx(gx,gy,164,4)
		until gx==closest.x and gy==closest.y
		
		sfx(7) 
		p1.act=true
		enem_act()				
		return true
	end
	
	--freeze
	item_list[46].ch.act2 = function(sel,t)										
		sfx(1)
	 closest = t[1]				
		if closest then						
			message(closest.name.." is frozen 3⧗!")
			
			-- freeze nearby water
			for d in all(dirs) do
				if board[bound(closest.y+d.y)][bound(closest.x+d.x)]==20 then
					board[bound(closest.y+d.y)][bound(closest.x+d.x)]=112
				end
			end
			board[closest.y][closest.x]=112			
			
			closest.delay=3 --2 turns 	
			closest.efx(180)
		else
			message("freeze hit nothing")
		end
		enem_act()
		return true
	end
	
	-- fairy bolt
	item_list[41].ch.act2 = function(sel,t)
	 closest = t[1]				
		if closest and closest.dmg then
			closest.dmg-=1
			message(closest.name.." dmg -1")			
			closest.efx(176)
		else
			message("fairy bolt missed")
		end
		enem_act()
		return true
	end
	
	-- pickax
	item_list[43].ch.act2 = function(sel)	
		dxdy_from_dir(sel)
		local x = p1.x+dx
		local y = p1.y+dy
		
		if check_wall(x,y) then
			message("pickax broke wall")
   board[y][x]=0
   do_loot(x,y,2)
			sfx(1)
			make_efx(x,y,128,4)
		else
			enem_act() -- only if hit enem			
		end
		return true
	end	
	
	-- spinslice
	local i={}
	i.spr=25
	i.act = function()
		local c = init_choice(8)
		c.act = function()	
			targets = aoe(p1.x,p1.y,1)
			local dmg = rnddmg(p1.dmg)
			for t in all(targets) do
				hurt(t,dmg)
				message("you hit "..t.name.." "..dmg.."♥")
				t.efx(128,4)
				sfx(1)
			end	
			enem_act()
		end	
  add_skill(c)
	end
	item_list[13]=i
	
	-- teleport
	item_list[28].ch.act2 = function(sel)		
		if check_enemy(sel.x,sel.y) or check_pit(sel.x,sel.y) or check_wall(sel.x,sel.y) then
			message("! please choose open space")
			return false
		end
						
		sfx(3)

		p1.efx(176)
		mov_obj(sel.x,sel.y,p1)				
		p1.efx(176)
		
		enem_act()
		return true
	end	
	
	-- scroll blink
	item_list[87].ch.act2 = item_list[28].ch.act2

	-- scroll haste
	item_list[88].ch.act = function()
		for e in all(enems) do
			e.delay=3
			sfx(12)
		end
	end
 
 -- polymorph
	item_list[31].ch.act2 = function(sel)
		local e = check_enemy(sel.x,sel.y)
		if not e then
			message("! please choose enemy")
			return false
		end
						
		sfx(3)
		new = make_enemy(sel.x,sel.y)
		del(enems,e)
		del(objs,e)
		-- enem doesn't move while changing
		new.delay=2 				
		
		new.efx(176)
  p1.delay=1 -- lets enemies act again
  
		return true
	end
 
 -- build
	item_list[27].ch.act2 = function(sel)				
		if check_enemy(sel.x,sel.y) or check_wall(sel.x,sel.y) then
			message("! please choose open space")
			return false
		end
						
		sfx(3)
		board[sel.y][sel.x]=35
		
		enem_act()
		return true
	end	
	
		
	-- bombs
	item_list[44].ch.act2 = function(sel)											
		enem_act()
		sfx(8)
		return true
	end
	
	-- scrl:meteor
	item_list[81].ch.act2 = function(sel)											
		enem_act()
		sfx(8)
		return true
	end
	 
 -- flood
	item_list[29].ch.act2 = function(sel,targets)						
		local x=sel.x
		local y=sel.y
						
		sfx(7)
		for i=-1,1 do
			for j=-1,1 do
				local bx = bound(x+i)
				local by = bound(y+j)
				if(not check_wall(bx,by)) board[by][bx]=20
			end
		end
				
		for t in all(targets) do
			hurt(t,1)
			message("you hurt "..t.name.." 1♥")
		end	
		
		enem_act()
		return true
	end
end

function has_mana(m)
	if p1.mana<m then
		message("! not enough mana")
		p1.d=15
		sfx(5)
		state=st_game
		menu=0
		return false
	end
	return true
end

function use(c)
	c.cd=c.maxcd
	
	if (not has_mana(c.mana)) return
	p1.mana-=c.mana
	
	if(c.utext!="") message(c.utext)
	
	-- only decrease certain items
	if c.num>0 then
		c.num-=1
		it_text_u(c)
	end
	
	c.act()
	if(not inter and c.num==0) del(my_items,c)
end 

function manaefx()
	for d in all(dirs) do
		make_efx(p1.x+d.x,p1.y+d.y,152,6)
	end
end
__gfx__
0000000000000000c0d09000d707c787000000000000000000000000000000000000000000000000000000000000000000000000000000000000000000000000
0000000000000000d0c0e00077777777000000000000000006007006000ccc00000aaa0000004000000440000000000000040000000677000000000000000cc0
000000000000000020e040000000000000000000000000000060706000caaac000accca00006060000600600000444000006400000065770000000000000c00c
00000000000000003040f00040300000000a0000000080000006760000caaac000accca000068600006c760000600060006004000006057700aaaa70000c000c
000000000000000090c0400030401000009ba900000090000777077700caaac000accca000688760006cc600006bb760069994970006005700aaaaa000c0000c
00000000000000006050b000402040000aaa98a00009a8000006760000caaac000accca000688860006cc600006bbb600060040000444057009aaaa000c0a0c0
000000000000000050d08000302000100ac9aaa0008aa9000060706000caaac000accca000066600000660000006660000064000000200500009aa00000a9a00
0000000000000000b0b0b0003020002000000000089aa98006007006000ccc00000aaa000000000000000000000000000004000000020500000090000000a000
00000000000000000000000030201010000000000000000000000000000000000000000000000000000000000000000000000000000000000000000000000000
070000000000074700000000205030000000000000000000000000000ee000de0dd000ed0470007400000000000440000ee000de000000000000000000000000
070cc000000cc747000cc04b302010100c00c0000880880000ccc0000dde0de00eed0ed00477677400000cc0066446600dde0de00000000000007770000e0e00
070c9044000c9040000c9044205010200c6cc6cc088888000ccc0c00000dde00000eed0004776774000dc67c06644660000dde000c00c000000755700ee5e5ee
09cccc4400cccc9000cccc90203010400cc6cc6c088888000ccccc0000edd00000dee000047767740dd6677c0dd44dd000edd0000c6cc6c00075000005575755
040dd044090dd040090dd040777777770ccccccc008880000ccccc000ed0edd00de0dee004476744000dc67c000440000ed0edd00cc6cc60007500000edd5dde
000cc040000cc000000cc040000000000ccccccc0008000000ccc000ed000ee0de000dd00004440000000cc000044000ed000ee00cccccc00007505000edede0
000cc000000cc000000cc040000000000ccccccc00000000000000000000000000000000000000000000000000044000000000000000000000000000000e0e00
00000000000000000000000000000000000000000000000000000000000000000000000000000000000000000000000000000000000000000000000000000000
0700000000000747000000000666666d0616666d0616666d0616666d0616661d0000000000000000000000000000000000000a00000000000c00c00c00000000
070cc000000cc747000cc04b06ddddd506d1ddd506d1ddd506d1d1d506d1d1d50656765000000ee000aa00aa00077700000040000000088000cc7cc0660cc066
070c9044000c9040000c904406ddddd506ddddd506ddddd106dd1dd1061d1dd1076567600002ef7e000a55a00000067000006000000289a800c060c0776c9677
09cccc4400cccc9000cccc9006ddddd506ddddd506dddd1506dddd1501dddd1500765600022ff77e000667700000046700055d0002299aa80c76667c079cc970
040dd044090dd040090dd04006ddddd506ddddd5061dddd50611d1d50611d1d1006765000002ef7e0056006500004006002555d0000289a800c060c0000dd000
00cccc4000cccc0000cccc4006ddddd506dd1dd501dd1dd501dd1dd501dd1d150056760000000ee00056006500040006002555d00000088000cc7cc0000cc000
00cccc0000cccc0000cccc400d5555550d5551550d5551550d5551550d5151550000000000000000000000000040000000025500000000000c00c00c00000000
0000000000000000000000000000000000bbbb0000000000000000000000000000000000000000000000000000000000004a4a40000000000000000000000700
000000000000000000000000000000000b3003b000505000008000bb0070070000000000000000440000000000d0d00004a000a0020000d00000000000500070
00000000000000000000000000077000b30000b0505050500008804b0079978000077700000bb04460006006d0d0d0d04a000a4000220ded0000000000055070
000bb000000505000003300000078000b0000bb0555555500008f044000998a800787800000bb040d6000767ddd8ddd0a0000400002e00d0000c700000059070
000bb00005575755003bb30007767770b0b07b70005550000f8888f009922990007777000bb22bb00d66666500d8d00040407470e2222e0000ccc70000055590
00b22b0000dd5dd003b3bb30000670000b00bbb0575557500008804000022000007777000002204000666600d7ddd7d00a004440002200000cc1cc7000055040
00022000000d0d00036bbb3000700700000008005075705000888840009009000077770000b00b0000600600d07d70d000000800022220000c6cc1c000555500
00b00b0000000000003bb30000700700000080800500050000888840009009000707070000b00b00006706700d000d00000080800222200000cccc0000555500
00000000000000000008000000200200000000000000000007002200005507700000000000000000033333300c00c000000000000000000000000000eeeeeeee
0000667008000070000880000020026000000a000000000070028e800587870700333000000000003b3bbb6300c00c00003064000006560000000046eeeeeeee
00b6040608660767008988000008986600000400000000002002ee000577040000073700007007003bbbbbb3000ccc000006304000086800000ff046ee8ee8ee
00bb040000640070008999800009906000bbddd000080800200022000055040003033000007aa7003bb6b3b30cc8c8000063800400566660000ff046eeeeeeee
bb22bb006666664008a9a9804444406000bbddd00887878822222200005777003b33ba90000aa00033bbb6b3c0cccc0008333384060566050ff22ff0eeeeeeee
002204000066004008a9a980444444400022bb00002282202222222000550400bb3bb99800a22a003bb3bbb300cccc00006330040006650000222240eeeeeeee
0b00b00006006000089999804004006000220000000202002020200705550400033b3088000220003b6bb3b300cccc00003633400060005000222200eeeeeeee
0b00b0000600600000888800400400600b00b0000000000070707000555504003330300000a00a00033333300c0c0c00003364000050006000f00f00eeeeeeee
00000000000000000000000000000000000000000000000000000000000000000000000000000000000000000000000000000000000000000020000000000000
008000660fffff0000000067000000000000000000004000000076000fffff000fffff00000ccc0000008800000099000030040000007000e000220000000000
0008804604fffff00000cc460000000000004b00000606000006007004fffff004fffff000007c700008787000097970000330400007c7000002cc2000000000
0008f04404f828f0000004c00000000000004000000676000070000604fedef004f99ff00cc0cc00088088800990999000038004007ccc700ee2cc2000055000
0f8888f000fffff0000040c00070049900088e000006e6000060000700fffff000faaaf0cddccda9822882a9922992a80833338407c0c0c7edde220200566500
0008804000ff82f00004000000074444008888e00006e6000007006000ffedf000ff99f00ddcdd880228228802292288000330040000c000edde000005667650
0088884000fffff0004000000050022400288880000060000004007000fffff000fffff000ccdc000088280000992900003333400000c0000ee00020056d6650
00888840000fffff0400000000000000000288000000000000040006000fffff000fffffcccc0c00888808009999090000333400000000000000e00000566500
00000000000000000000000000000000000000000000000000000000000000000000000000000000000000000000000000000000000000000000000000000000
0aaaaaa90a1aaaa90a1aaaa90a1aaaa90a1aaa190099aaa000000550000000000000000000ccc000008880000099900000007000000000000000700000000000
0a9999940a9199940a9199940a9191940a9191940944444a0000500500000000000000000007c70000078700000797000007c000000000000000c70000000000
0a9999940a9999940a9999910a9919910a191991094414490005000500000000000000000c0cc0000808800009099000007c00000000000000000c7000000000
0a9999940a9999940a9999140a9999140199991402221222005000050000000000000000cdccda9082882a9092992a9007ccccc00000000000ccccc700000000
0a9999940a9999940a1999940a1191940a11919102444442005070500000000000000000ddcdd9982282299822922998007c00000000000000000c7000000000
0a9999940a991994019919940199199401991914024444420007870000000000000000000ccdc08808828088099290880007c000000000000000c70000000000
094444440944414409444144094441440941414402222222000070000000000000000000ccc0c000888080009990900000007000000000000000700000000000
00000000000000000000000000000000000000000000000000000000000000000000000000000000000000000000000000000000000000000000000000000000
0777777c0717777c0717777c0717777c0717771c0000000005565565051655650516556505165565051655150000000000000000000000000000000000000000
076c6cc107616cc107616cc1076161c1076161c100000000066666660661666606616666066161660661616600000000000000000000c0000000000000000000
07c6ccc107c6ccc107c6ccc107c61cc107161cc100000000056556550565565505655651056516510515165100000000000000000000c0000000000000000000
076cccc1076cccc1076ccc11076ccc11016ccc11000000000666666606666666066666160666661601666616000000000000000007c0c0c70000000000000000
07ccccc107ccccc1071cccc10711c1c10711c1c10000000006556556065565560615655606116156061161510000000000000000007ccc700000000000000000
07ccccc107cc1cc101cc1cc101cc1cc101cc1c1100000000066666660666166601661666016616660166161600000000000000000007c7000000000000000000
0c1111110c1111110c1111110c1111110c1111110000000005565565055651650556516505565165055151650000000000000000000070000000000000000000
00000000000000000000000000000000000000000000000000000000000000000000000000000000000000000000000000000000000000000000000000000000
0000000000000000000000000000000000000000000000000000000000008800000000000000000000000000000aa00000000000000000000000000000000000
00000000000000000070000700700007000000000000000000008800000888800000000000000000000aa00000a00a0000700007007000070000000000000000
000000000007007000070070000500500000000000008800000888800088008800000000000aa00000aaaa000a0000a0000c00c0000c00c00007007000070070
0000770000007700000055000000000000008800000800800088008800880088000aa00000aaaa000aa00aa00a0000a000000000000000000000cc000000cc00
0000770000007700000055000000000000008800000800800088008800880088000aa00000aaaa000aa00aa00a0000a000000000000000000000cc000000cc00
000000000007007000070070000500500000000000008800000888800008888000000000000aa00000aaaa0000a00a00000c00c0000c00c00007007000070070
00000000000000000070000700700007000000000000000000008800000088000000000000000000000aa000000aa00000700007007000070000000000000000
00000000000000000000000000000000000000000000000000000000000000000000000000000000000000000000000000000000000000000000000000000000
00000000000000000000000000000000000000000000000000000000000000000000000000000000000000000000000000000000000000000000000000000000
0000000000000000000000000000000000000000000000000000000000000000000ccc0000000000000ccc0000000000000ccc0000000000000ccc0000000000
008808800000000000880880000000000088088000000000008808800000000000ccc0c00000000000ccc0c00000000000ccc0c00000000000ccc0c000000000
008808800000000000880880000000000088088000000000008808800000000000ccccc00000000000ccccc00000000000ccccc00000000000ccccc000000000
008888800000000000888880000000000088888000000000008888800000000000ccccc00000000000ccccc00000000000ccccc00000000000ccccc000000000
0008880000000000000888000000000000088800000000000008880000000000000ccc0000000000000ccc0000000000000ccc0000000000000ccc0000000000
00008000000000000000800000000000000080000000000000008000000000000000000000000000000000000000000000000000000000000000000000000000
00000000000000000000000000000000000000000000000000000000000000000000000000000000000000000000000000000000000000000000000000000000
00000000000000000000000000007700000000000000000000000000000055000000000000000000000000000000000000000000000000000000000000000000
00000000000000000000770000070070000000000000000000007700000500700000000000000000000000000000000000000000000000000000000000000000
00000000000077000007777000700007000000000000000000075570000000070000000000000000000000000000000000000000000000000000000000000000
0000770000077770007700770070000700000700000005500075000000000007000000000000000000c0000c00c0000c00000000000000000000000000000000
000077000007777000770077007000070000070000077750007500000000000000000000000c00c0007c00c70070000700000000000000000000000000000000
00000000000077000007777000070070000000000000770000075000000000000000cc000007cc70000700700000000000000000000000000000000000000000
00000000000000000000770000007700000000000000000000007500000000000000770000007700000000000000000000000000000000000000000000000000
00000000000000000000000000000000000000000000000000000000000000000000000000000000000000000000000000000000000000000000000000000000
0000000000000000000000000000ee00000000000000000000000000000cc0000000000000000000000000000000000000000000000000000000000000000000
00000000000000000000ee00000e00e00000000000000000000cc00000c00c0000000000000000000080000800a0000a00000000000000000000000000000000
000000000000ee00000eeee000e0000e00000000000cc00000cccc000c0000c00000000000080080000a00a00000000000000000000000000000000000000000
0000ee00000eeee000ee00ee00e0000e000cc00000cccc000cc00cc00c0000c0000088000000aa00000000000000000000000000000000000000000000000000
0000ee00000eeee000ee00ee00e0000e000cc00000cccc000cc00cc00c0000c0000088000000aa00000000000000000000000000000000000000000000000000
000000000000ee00000eeee0000e00e000000000000cc00000cccc0000c00c000000000000080080000a00a00000000000000000000000000000000000000000
00000000000000000000ee000000ee000000000000000000000cc000000cc00000000000000000000080000800a0000a00000000000000000000000000000000
00000000000000000000000000000000000000000000000000000000000000000000000000000000000000000000000000000000000000000000000000000000
0000000000000000000000000000ee000000000000000000000000000000ee000000000000000000000000000000ee0000000000000000000000000000000000
00000000000000000000ee00000e00e000000000000000000000ee00000e00e000000000000000000000ee00000e00e000000000000000000000000000000000
000000000000ee00000eeee000e0000e000000000000ee00000eeee000e0000e000000000000ee00000eeee000e0000e00000000000000000000000000000000
0000ee00000eeee000ee00ee00e0000e0000ee00000eeee000ee00ee00e0000e0000ee00000eeee000ee00ee00e0000e00000000000000000000000000000000
0000ee00000eeee000ee00ee00e0000e0000ee00000eeee000ee00ee00e0000e0000ee00000eeee000ee00ee00e0000e00000000000000000000000000000000
000000000000ee00000eeee0000e00e0000000000000ee00000eeee0000e00e0000000000000ee00000eeee0000e00e000000000000000000000000000000000
00000000000000000000ee000000ee0000000000000000000000ee000000ee0000000000000000000000ee000000ee0000000000000000000000000000000000
21a1d0714191f250f230f230f230f230f2d0c0f1f250f230f230f230f230f2e171418101f260f230f230f230f230f2e161017101f1a191f260f230f230f230f2
30f2e191c06101f250f240f230f230f230f2e1b141f001d1f250f230f230f230f230f2224152c0d1f0f250f230f230f240f240f2f00181a191f280f240f230f2
40f240f22131a1e1f1f260f230f230f240f240f2a1d1e0f260f240f230f230f230f222a17111f260f240f240f240f240f22241f0a122f250f270f230f240f240
f2e0a1d0d1c0f250f260f230f240f240f2e00271f141e1f1f260f230f230f230f240f2e0a171f010e171418101f270f230f230f240f240f291419151c0f260f2
60f230f250f240f281419101d1f260f230f230f230f230f26191412131f1f2b0f250f230f250f240f2017101810191f1c071f260f260f230f240f240f2e00191
f1c002d1f2a0f250f230f250f240f2d0a181d001d1f250f270f230f240f240f21102d14210d0c0f1f250f240f240f240f240f2b2c2d2e2f25020f270f230f230
70f260f2f001c0f131f2b0b0f2b0b0f230f24020f260f2f0d1c021a191f23070f270f230f23020f260f211c0e1f1104181b1f250f230f250f240f240f2d04121
10e171418101f23050f250f230f2a0f260f2d0c091e1310101f260f240f240f250f240f2c0d1e03101d1f260f230f230f240f240030000000000000000000000
00000000000000000000000000000000000000000000000000000000000000000000000000000000000000000000000000000000000000000000000000000000
00000000000000000000000000000000000000000000000000000000000000000000000000000000000000000000000000000000000000000000000000000000
00000000000000000000000000000000000000000000000000000000000000000000000000000000000000000000000000000000000000000000000000000000
00000000000000000000000000000000000000000000000000000000000000000000000000000000000000000000000000000000000000000000000000000000
00000000000000000000000000000000000000000000000000000000000000000000000000000000000000000000000000000000000000000000000000000000
00000000000000000000000000000000000000000000000000000000000000000000000000000000000000000000000000000000000000000000000000000000
00000000000000000000000000000000000000000000000000000000000000000000000000000000000000000000000000000000000000000000000000000000
00000000000000000000000000000000000000000000000000000000000000000000000000000000000000000000000000000000000000000000000000000000
00000000000000000000000000000000000000000000000000000000000000000000000000000000000000000000000000000000000000000000000000000000
00000000000000000000000000000000000000000000000000000000000000000000000000000000000000000000000000000000000000000000000000000000
00000000000000000000000000000000000000000000000000000000000000000000000000000000000000000000000000000000000000000000000000000000
00000000000000000000000000000000000000000000000000000000000000000000000000000000000000000000000000000000000000000000000000000000
00000000000000000000000000000000000000000000000000000000000000000000000000000000000000000000000000000000000000000000000000000000
00000000000000000000000000000000000000000000000000000000000000000000000000000000000000000000000000000000000000000000000000000000
00000000000000000000000000000000000000000000000000000000000000000000000000000000000000000000000000000000000000000000000000000000
00000000000000000000000000000000000000000000000000000000000000000000000000000000000000000000000000000000000000000000000000000000
__gff__
0000000000000000000000000000000002020200000000000000000000000000020202010101010100000000000000000000000000000000000000000000000000000000000000000000000000000000000000000000000000000000000000000000000000000000000000000000000001000000000000000000000000000000
0000000000000000000000000000000000000000000000000000000000000000000000000000000000000000000000000000000000000000000000000000000000000000000000000000000000000000000000000000000000000000000000000000000000000000000000000000000000000000000000000000000000000000
__map__
2323242326232324232323262324232323232323232323232323232323232323232324232623232423232326232423230000000000000000000000000000000000000000000000000000000000000000000000000000000000000000000000000000000000000000000000000000000000000000000000000000000000000000
2400000000000000000000000000002423141414000000000000000000000023240000000000000000000000000000240000000000000000000000000000000000000000000000000000000000000000000000000000000000000000000000000000000000000000000000000000000000000000000000000000000000000000
2300000000000000000000000000002323141414002323232323000000000023230000000000000000000000000000230000000000000000000000000000000000000000000000000000000000000000000000000000000000000000000000000000000000000000000000000000000000000000000000000000000000000000
2323262324232323232624232324232623141400002314071423000000000023230000000000000000000000000000260000000000000000000000000000000000000000000000000000000000000000000000000000000000000000000000000000000000000000000000000000000000000000000000000000000000000000
2300000000000000000000000000002323000000000000000000000000000023230000000000000000000000000000230000000000000000000000000000000000000000000000000000000000000000000000000000000000000000000000000000000000000000000000000000000000000000000000000000000000000000
2400000000000000000000000000002323000000000000000000000000000023242623242323232326242323242326230000000000000000000000000000000000000000000000000000000000000000000000000000000000000000000000000000000000000000000000000000000000000000000000000000000000000000
2300000000000000000000000000002423000000000000000000000000000000230000000000000000000000000000240000000000000000000000000000000000000000000000000000000000000000000000000000000000000000000000000000000000000000000000000000000000000000000000000000000000000000
2600000000000000000000000000002323000000000000005300000000000000260000000000000000000000000000230000000000000000000000000000000000000000000000000000000000000000000000000000000000000000000000000000000000000000000000000000000000000000000000000000000000000000
2300000000000000000000000000002423000000002000000010000000000023230000000000000000000000000000240000000000000000000000000000000000000000000000000000000000000000000000000000000000000000000000000000000000000000000000000000000000000000000000000000000000000000
2300000000000000000000000000002323000000005300050000540000000023230000000000000000000000000000230000000000000000000000000000000000000000000000000000000000000000000000000000000000000000000000000000000000000000000000000000000000000000000000000000000000000000
2400000000000000000000000000002623000000000011002254000000000023240000000000000000000000000000260000000000000000000000000000000000000000000000000000000000000000000000000000000000000000000000000000000000000000000000000000000000000000000000000000000000000000
2300000000000000000000000000002323000000000000000000000000000423230000100011001200200021002200230000000000000000000000000000000000000000000000000000000000000000000000000000000000000000000000000000000000000000000000000000000000000000000000000000000000000000
2600000000000000200000000000002423000000000000000000000000040423260000000000000000000000000000240000000000000000000000000000000000000000000000000000000000000000000000000000000000000000000000000000000000000000000000000000000000000000000000000000000000000000
2300000000000000000000000000002323232323232300002323232323232323230000000000000000000000000000230000000000000000000000000000000000000000000000000000000000000000000000000000000000000000000000000000000000000000000000000000000000000000000000000000000000000000
2300000000000000000000000000002400000000000000000000000000000000260000000000000000000000000000240000000000000000000000000000000000000000000000000000000000000000000000000000000000000000000000000000000000000000000000000000000000000000000000000000000000000000
2324262324232300000026242323232600000000000000000000000000000000232423232623242323232324232623230000000000000000000000000000000000000000000000000000000000000000000000000000000000000000000000000000000000000000000000000000000000000000000000000000000000000000
0000000000000000470000000000000000000000000000000000000000000000000000000000000000000000000000000000000000000000000000000000000000000000000000000000000000000000000000000000000000000000000000000000000000000000000000000000000000000000000000000000000000000000
0000000000000048004600000000000000000000000000000000000000000000000000000000000000000000000000000000000000000000000000000000000000000000000000000000000000000000000000000000000000000000000000000000000000000000000000000000000000000000000000000000000000000000
0000300032003400360038003a00000000000000000000000000000000000000000000000000000000000000000000000000000000000000000000000000000000000000000000000000000000000000000000000000000000000000000000000000000000000000000000000000000000000000000000000000000000000000
000000310033003500370039003d000000000000000000000000000000000000000000000000000000000000000000000000000000000000000000000000000000000000000000000000000000000000000000000000000000000000000000000000000000000000000000000000000000000000000000000000000000000000
0000000000000000000000000000000000000000000000000000000000000000000000000000000000000000000000000000000000000000000000000000000000000000000000000000000000000000000000000000000000000000000000000000000000000000000000000000000000000000000000000000000000000000
0000000000000000000000000000000000000000000000000000000000000000000000000000000000000000000000000000000000000000000000000000000000000000000000000000000000000000000000000000000000000000000000000000000000000000000000000000000000000000000000000000000000000000
0000000000000000000000000000000000000000000000000000000000000000000000000000000000000000000000000000000000000000000000000000000000000000000000000000000000000000000000000000000000000000000000000000000000000000000000000000000000000000000000000000000000000000
0000000000000000000000000000000000000000000000000000000000000000000000000000000000000000000000000000000000000000000000000000000000000000000000000000000000000000000000000000000000000000000000000000000000000000000000000000000000000000000000000000000000000000
0000000000000000000000000000000000000000000000000000000000000000000000000000000000000000000000000000000000000000000000000000000000000000000000000000000000000000000000000000000000000000000000000000000000000000000000000000000000000000000000000000000000000000
0000000000000000000000000000000000000000000000000000000000000000000000000000000000000000000000000000000000000000000000000000000000000000000000000000000000000000000000000000000000000000000000000000000000000000000000000000000000000000000000000000000000000000
0000000000000000000000000000000000000000000000000000000000000000000000000000000000000000000000000000000000000000000000000000000000000000000000000000000000000000000000000000000000000000000000000000000000000000000000000000000000000000000000000000000000000000
0000000000000000000000000000000000000000000000000000000000000000000000000000000000000000000000000000000000000000000000000000000000000000000000000000000000000000000000000000000000000000000000000000000000000000000000000000000000000000000000000000000000000000
0000000000000000000000000000000000000000000000000000000000000000000000000000000000000000000000000000000000000000000000000000000000000000000000000000000000000000000000000000000000000000000000000000000000000000000000000000000000000000000000000000000000000000
0000000000000000000000000000000000000000000000000000000000000000000000000000000000000000000000000000000000000000000000000000000000000000000000000000000000000000000000000000000000000000000000000000000000000000000000000000000000000000000000000000000000000000
0000000000000000000000000000000000000000000000000000000000000000000000000000000000000000000000000000000000000000000000000000000000000000000000000000000000000000000000000000000000000000000000000000000000000000000000000000000000000000000000000000000000000000
0000000000000000000000000000000000000000000000000000000000000000000000000000000000000000000000000000000000000000000000000000000000000000000000000000000000000000000000000000000000000000000000000000000000000000000000000000000000000000000000000000000000000000
